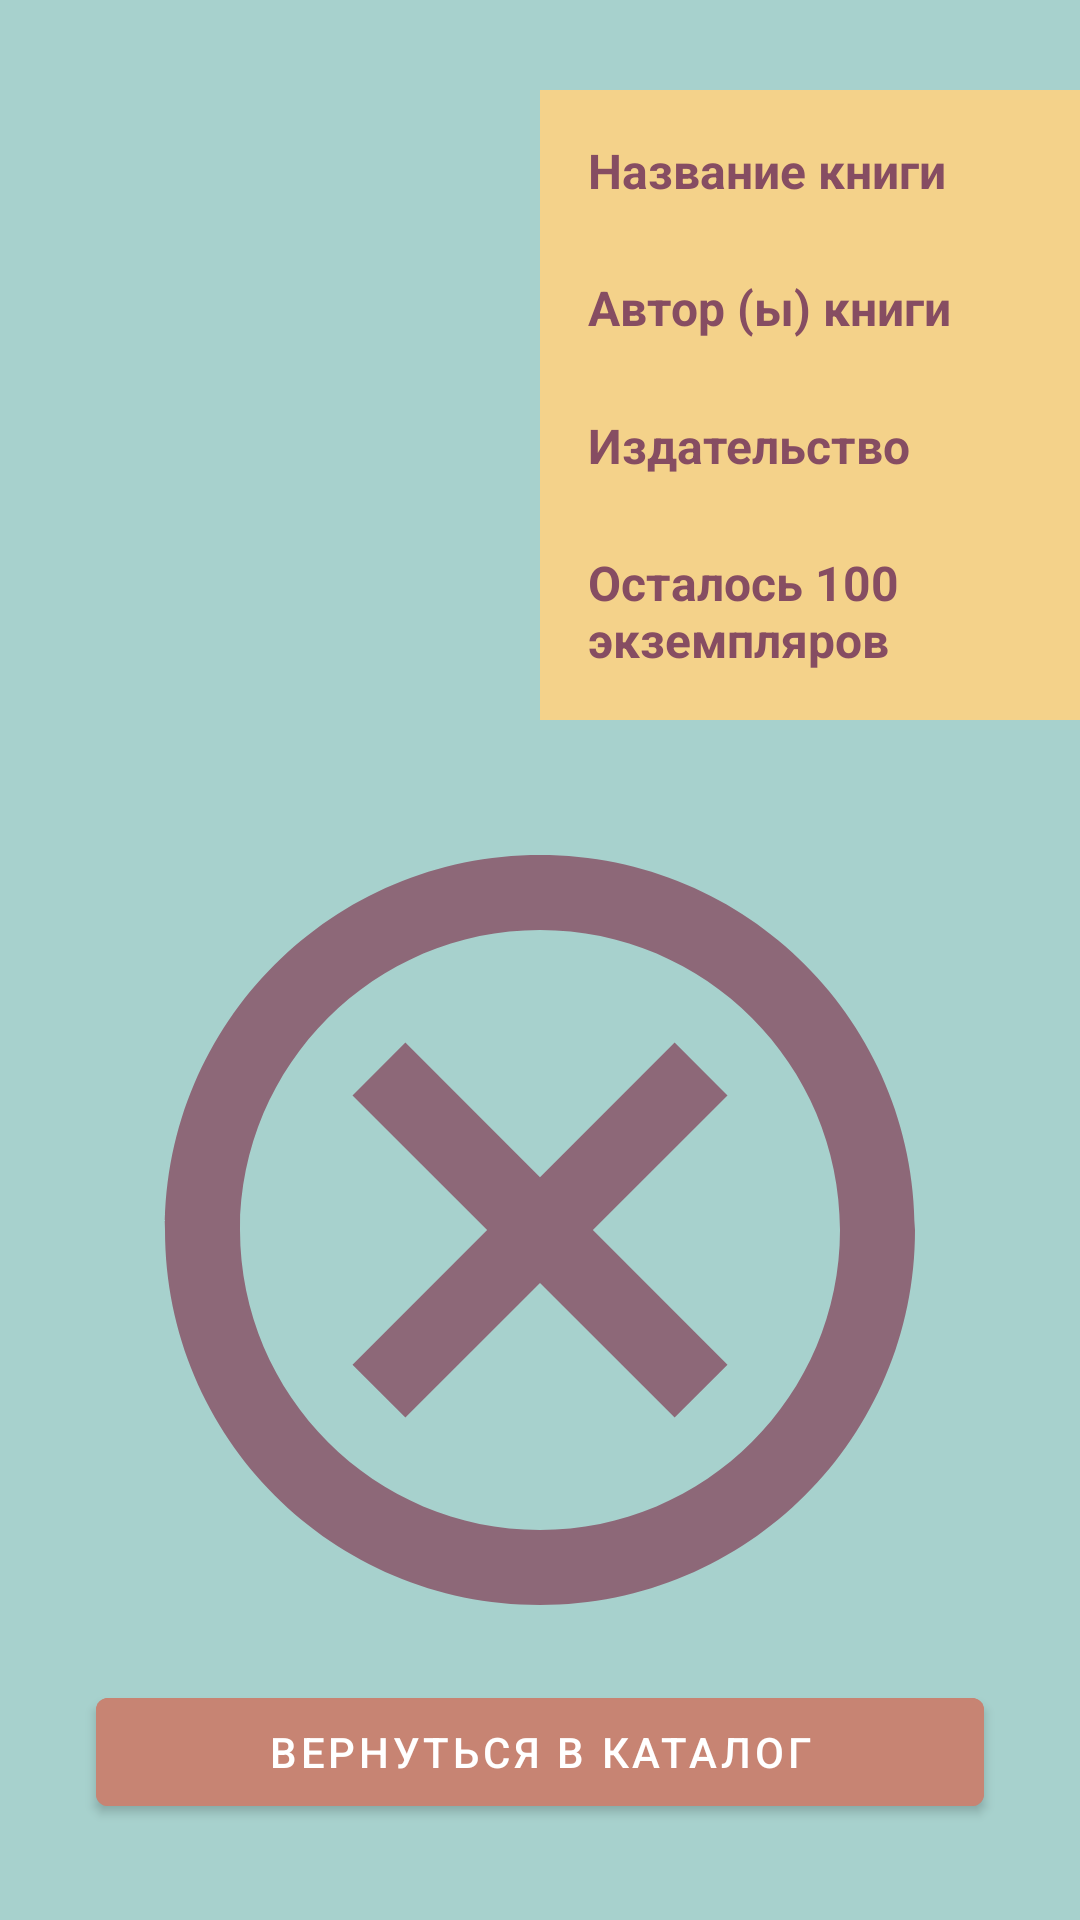

Here is an Android app screen rendered from its layout file. Give the layout XML and the strings, colors and styles it references.
<!-- AndroidManifest.xml: application theme Theme.AutomatedLibrary -->
<!-- res/layout/fragment_book.xml -->
<FrameLayout xmlns:android="http://schemas.android.com/apk/res/android"
    xmlns:app="http://schemas.android.com/apk/res-auto"
    xmlns:tools="http://schemas.android.com/tools"
    android:layout_width="match_parent"
    android:layout_height="match_parent"
    android:background="@color/background"
    tools:context=".BookFragment">

    <androidx.constraintlayout.widget.ConstraintLayout
        android:layout_width="match_parent"
        android:layout_height="match_parent">

        <ImageView
            android:id="@+id/imageViewBookLogo"
            android:layout_width="160dp"
            android:layout_height="0dp"
            android:layout_marginTop="30dp"
            android:layout_marginBottom="20dp"
            app:layout_constraintStart_toStartOf="parent"
            app:layout_constraintTop_toTopOf="parent"
            app:layout_constraintBottom_toTopOf="@+id/qrImageViewBook" />

        <com.google.android.material.button.MaterialButton
            android:id="@+id/reverseButtonBook"
            android:layout_width="0dp"
            android:layout_height="wrap_content"
            android:layout_marginStart="32dp"
            android:layout_marginEnd="32dp"
            android:layout_marginBottom="32dp"
            android:backgroundTint="@color/button"
            android:text="вернуться в каталог"
            android:textColor="@color/white"
            app:layout_constraintBottom_toBottomOf="parent"
            app:layout_constraintEnd_toEndOf="parent"
            app:layout_constraintStart_toStartOf="parent" />

        <androidx.constraintlayout.widget.ConstraintLayout
            android:layout_width="0dp"
            android:layout_height="0dp"
            android:layout_marginLeft="20dp"
            android:layout_marginBottom="20dp"
            app:layout_constraintCircleRadius="10dp"
            android:background="@color/editTextView"
            app:layout_constraintBottom_toTopOf="@+id/qrImageViewBook"
            app:layout_constraintEnd_toEndOf="parent"
            app:layout_constraintStart_toEndOf="@+id/imageViewBookLogo"
            app:layout_constraintTop_toTopOf="@+id/imageViewBookLogo">

            <TextView
                android:id="@+id/nameBookBook"
                android:layout_width="0dp"
                android:layout_height="wrap_content"
                android:paddingLeft="16dp"
                android:text="Название книги"
                android:textColor="@color/text"
                android:textSize="16sp"
                android:textStyle="bold"
                app:layout_constraintBottom_toTopOf="@+id/authorBookBook"
                app:layout_constraintStart_toStartOf="parent"
                app:layout_constraintTop_toTopOf="parent" />

            <TextView
                android:id="@+id/authorBookBook"
                android:layout_width="0dp"
                android:layout_height="wrap_content"
                android:layout_marginTop="8dp"
                android:paddingLeft="16dp"
                android:text="Автор (ы) книги"
                android:textColor="@color/text"
                android:textSize="16sp"
                android:textStyle="bold"
                app:layout_constraintBottom_toTopOf="@+id/publishBookBook"
                app:layout_constraintStart_toStartOf="parent"
                app:layout_constraintTop_toBottomOf="@+id/nameBookBook" />

            <TextView
                android:id="@+id/publishBookBook"
                android:layout_width="0dp"
                android:layout_height="wrap_content"
                android:layout_marginTop="8dp"
                android:paddingLeft="16dp"
                android:text="Издательство"
                android:textColor="@color/text"
                android:textSize="16sp"
                android:textStyle="bold"
                app:layout_constraintBottom_toTopOf="@+id/quantityBookBook"
                app:layout_constraintStart_toStartOf="parent"
                app:layout_constraintTop_toBottomOf="@+id/authorBookBook" />

            <TextView
                android:id="@+id/quantityBookBook"
                android:layout_width="0dp"
                android:layout_height="wrap_content"
                android:layout_marginTop="8dp"
                android:paddingLeft="16dp"
                android:text="Осталось 100 экземпляров"
                android:textColor="@color/text"
                android:textSize="16sp"
                android:textStyle="bold"
                app:layout_constraintBottom_toBottomOf="parent"
                app:layout_constraintStart_toStartOf="parent"
                app:layout_constraintTop_toBottomOf="@+id/publishBookBook" />

        </androidx.constraintlayout.widget.ConstraintLayout>



        <ImageView
            android:id="@+id/qrImageViewBook"
            android:layout_width="300dp"
            android:layout_height="300dp"
            android:src="@drawable/search_cancel_icon"
            app:layout_constraintBottom_toTopOf="@+id/reverseButtonBook"
            app:layout_constraintEnd_toEndOf="parent"
            app:layout_constraintStart_toStartOf="parent"
            app:layout_constraintTop_toBottomOf="@+id/imageViewBookLogo" />


    </androidx.constraintlayout.widget.ConstraintLayout>

    <com.google.android.material.floatingactionbutton.FloatingActionButton
        android:id="@+id/fab"
        android:layout_width="wrap_content"
        android:layout_height="wrap_content"
        android:layout_gravity="end|bottom"
        android:visibility="gone"
        android:layout_marginBottom="80dp"
        android:backgroundTint="@color/editTextView"
        android:src="@drawable/edit_icon"
        app:layout_constraintBottom_toTopOf="@+id/reverseButtonBook"
        app:layout_constraintEnd_toEndOf="parent"
        app:layout_constraintTop_toBottomOf="@+id/qrImageViewBook" />


</FrameLayout>
<!-- resources referenced by this layout -->
<resources>
  <color name="background">#A7D1CD</color>
  <color name="button">#C78473</color>
  <color name="editTextView">#F4D28A</color>
  <color name="text">#864D62</color>
  <color name="white">#FFFFFFFF</color>
  <!-- drawable edit_icon (drawable-anydpi) -->
  <vector xmlns:android="http://schemas.android.com/apk/res/android"
      android:width="24dp"
      android:height="24dp"
      android:viewportWidth="24"
      android:viewportHeight="24"
      android:tint="@color/editTextView"
      android:alpha="0.8">
    <path
        android:fillColor="@android:color/white"
        android:pathData="M3,17.25V21h3.75L17.81,9.94l-3.75,-3.75L3,17.25zM20.71,7.04c0.39,-0.39 0.39,-1.02 0,-1.41l-2.34,-2.34c-0.39,-0.39 -1.02,-0.39 -1.41,0l-1.83,1.83 3.75,3.75 1.83,-1.83z"/>
  </vector>
  <!-- drawable search_cancel_icon (drawable-anydpi) -->
  <vector xmlns:android="http://schemas.android.com/apk/res/android"
      android:width="24dp"
      android:height="24dp"
      android:viewportWidth="24"
      android:viewportHeight="24"
      android:tint="@color/text"
      android:alpha="0.8">
    <path
        android:fillColor="@android:color/white"
        android:pathData="M12,2C6.47,2 2,6.47 2,12s4.47,10 10,10 10,-4.47 10,-10S17.53,2 12,2zM12,20c-4.41,0 -8,-3.59 -8,-8s3.59,-8 8,-8 8,3.59 8,8 -3.59,8 -8,8zM15.59,7L12,10.59 8.41,7 7,8.41 10.59,12 7,15.59 8.41,17 12,13.41 15.59,17 17,15.59 13.41,12 17,8.41z"/>
  </vector>
  <style name="Theme.AutomatedLibrary" parent="Theme.MaterialComponents.Light.NoActionBar">
          
          <item name="colorPrimary">@color/background</item>
          <item name="colorPrimaryVariant">@color/background</item>
          <item name="colorOnPrimary">@color/white</item>
  
          
          <item name="colorSecondary">@color/text</item>
          <item name="colorSecondaryVariant">@color/teal_700</item>
          <item name="colorOnSecondary">@color/black</item>
          
          <item name="android:statusBarColor" tools:targetApi="l">?attr/colorPrimaryVariant</item>
          
      </style>
  <color name="teal_700">#FF018786</color>
  <color name="black">#FF000000</color>
</resources>
